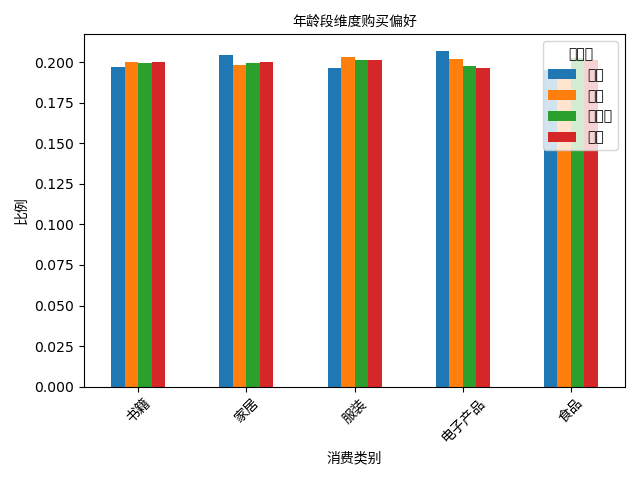

Values plotted in this chart, from the file beside it:
age_group, 书籍, 家居, 服装, 电子产品, 食品
青年, 0.1974, 0.2044, 0.1962, 0.2069, 0.1951
中年, 0.2003, 0.1982, 0.2032, 0.2022, 0.1961
中老年, 0.1994, 0.1993, 0.2013, 0.1976, 0.2023
老年, 0.2004, 0.2003, 0.2015, 0.1964, 0.2014
